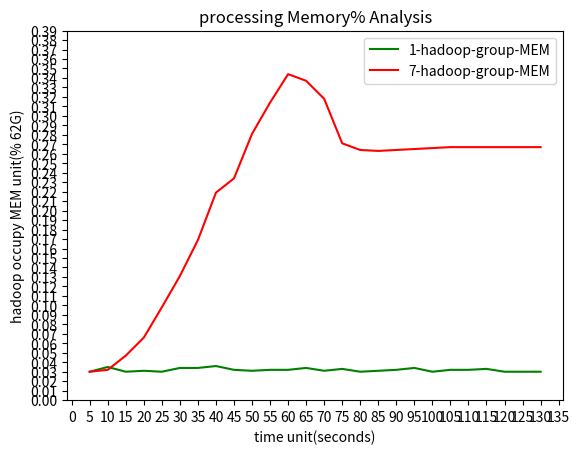

Python code for this plot:
import numpy as np
import matplotlib.pyplot as plt

t = range(5,135,5)
MEM_1 = [0.030,0.035,0.030,0.031,0.030,0.034,0.034,0.036,0.032,0.031,0.032,0.032,0.034,0.031,0.033,0.030,0.031,0.032,0.034,0.030,0.032,0.032,0.033,0.030,0.030,0.030]
MEM_7 = [0.030,0.032,0.047,0.066,0.098,0.131,0.169,0.219,0.234,0.281,0.314,0.344,0.337,0.318,0.271,0.264,0.263,0.264,0.265,0.266,0.267,0.267,0.267,0.267,0.267,0.267]
x2 = [1,2,3,5,7,10]
multi = [43.819,51.812,61.774,88.472,96.445,107.444]

plt.title('processing Memory% Analysis')
l1, = plt.plot(t,MEM_1,color='green',label='1 hadoop group')
l7, = plt.plot(t,MEM_7,color='red',label='7 hadoop group')
#l2, = plt.plot(x2,multi,color='red',label='multi hadoop group')

x_ticks = np.arange(0,140,5)
y_ticks = np.arange(0,0.4,0.01)

plt.legend(handles=[l1,l7],labels=['1-hadoop-group-MEM','7-hadoop-group-MEM'],loc="best")
plt.xlabel('time unit(seconds)')
plt.ylabel('hadoop occupy MEM unit(% 62G)')

plt.xticks(x_ticks)
plt.yticks(y_ticks)

plt.show()
